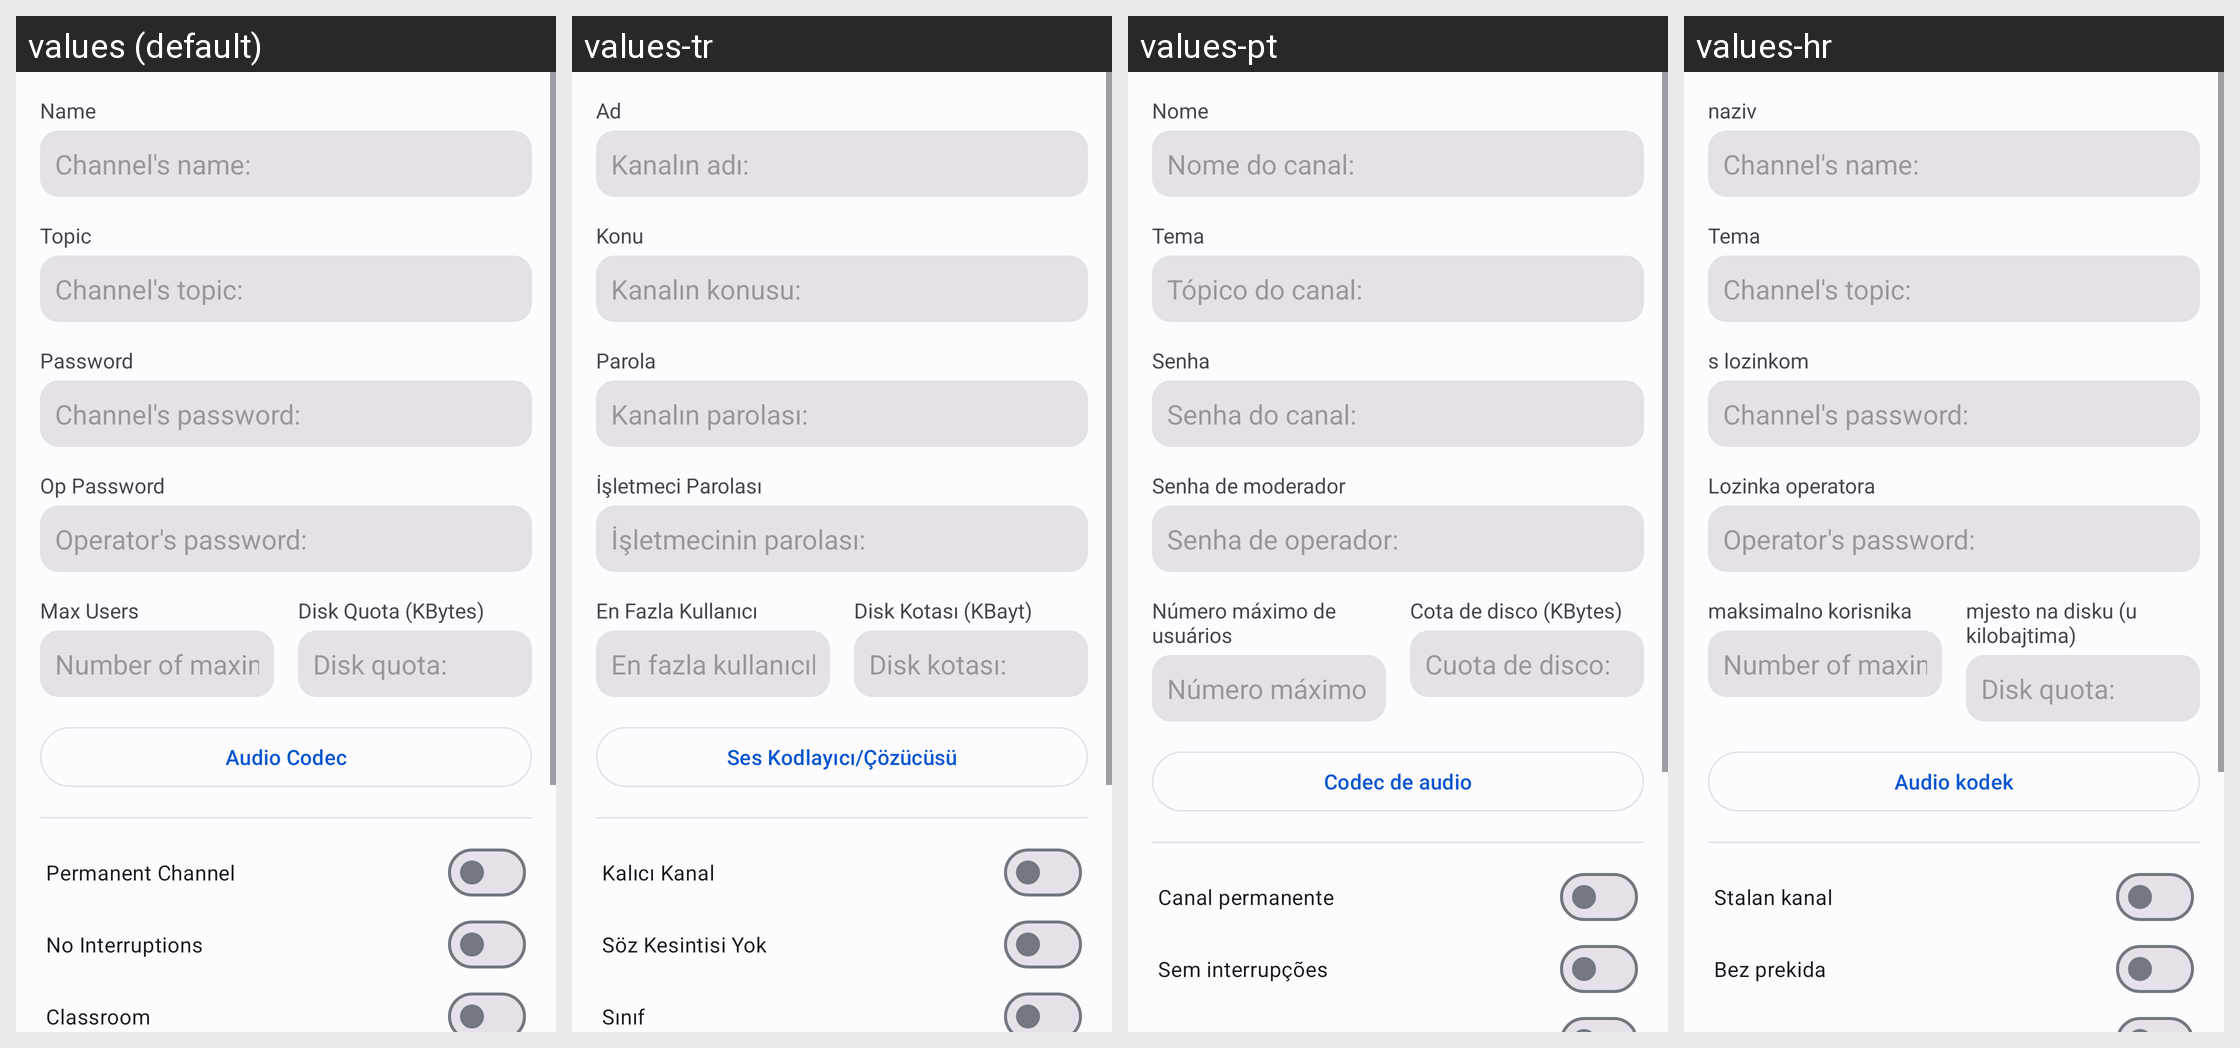

The same Android screen rendered under several of its app's locales, left to right. List the strings drawn on it with the default value and each locale's translation.
Android screen res/layout/activity_channel_prop.xml rendered under 4 locales, left to right: values (default), values-tr, values-pt, values-hr. Device: Nexus 5 (rendered at 1080×1920; each locale shown at half size, 540×960, under a caption strip naming it); theme AppTheme.
Other locales in the repository, not shown: values-ar, values-ar-rIL, values-az, values-da-rDK, values-de, values-es, values-in, values-it, values-mk, values-nl, values-ru, values-vi-rVN, values-zh.
Strings drawn on this screen, with the default value and each locale's value (text and hints the layout hard-codes, and strings that could not be matched under every locale, appear in the picture but are not listed):

channel_prop_title_name
  values: Name
  values-tr: Ad
  values-pt: Nome
  values-hr: naziv

channamelab
  values: Channel's name:
  values-tr: Kanalın adı:
  values-pt: Nome do canal:
  values-hr: Channel's name:  [not translated; the default value is used]

channel_prop_title_topic
  values: Topic
  values-tr: Konu
  values-pt: Tema
  values-hr: Tema

chantopiclab
  values: Channel's topic:
  values-tr: Kanalın konusu:
  values-pt: Tópico do canal:
  values-hr: Channel's topic:  [not translated; the default value is used]

channel_prop_title_password
  values: Password
  values-tr: Parola
  values-pt: Senha
  values-hr: s lozinkom

chanpswlab
  values: Channel's password:
  values-tr: Kanalın parolası:
  values-pt: Senha do canal:
  values-hr: Channel's password:  [not translated; the default value is used]

channel_prop_title_op_password
  values: Op Password
  values-tr: İşletmeci Parolası
  values-pt: Senha de moderador
  values-hr: Lozinka operatora

chanoppswlab
  values: Operator's password:
  values-tr: İşletmecinin parolası:
  values-pt: Senha de operador:
  values-hr: Operator's password:  [not translated; the default value is used]

channel_prop_title_maxusers
  values: Max Users
  values-tr: En Fazla Kullanıcı
  values-pt: Número máximo de usuários
  values-hr: maksimalno korisnika

maxuserslab
  values: Number of maximal users:
  values-tr: En fazla kullanıcıların sayısı:
  values-pt: Número máximo de usuários:
  values-hr: Number of maximal users:  [not translated; the default value is used]

channel_prop_title_diskquota
  values: Disk Quota (KBytes)
  values-tr: Disk Kotası (KBayt)
  values-pt: Cota de disco (KBytes)
  values-hr: mjesto na disku (u kilobajtima)

diskquotalab
  values: Disk quota:
  values-tr: Disk kotası:
  values-pt: Cuota de disco:
  values-hr: Disk quota:  [not translated; the default value is used]

title_activity_audio_codec
  values: Audio Codec
  values-tr: Ses Kodlayıcı/Çözücüsü
  values-pt: Codec de audio
  values-hr: Audio kodek

channel_prop_title_permanent
  values: Permanent Channel
  values-tr: Kalıcı Kanal
  values-pt: Canal permanente
  values-hr: Stalan kanal

channel_prop_title_nointerrupt
  values: No Interruptions
  values-tr: Söz Kesintisi Yok
  values-pt: Sem interrupções
  values-hr: Bez prekida
